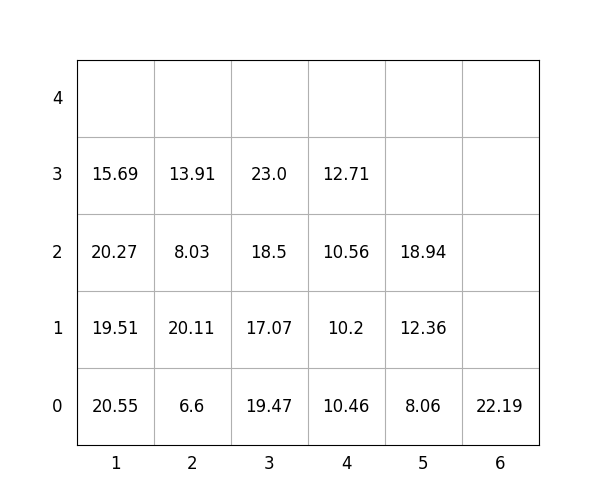

Data behind this chart, as committed beside it:
idx, loc_x, loc_y, loc_z, weight, group, score, seq, reloc, size(ft)
1, 5, 0, 0, 8.06, 2, 208.1, 1, 0, 20
2, 5, 0, 1, 12.36, 2, 212.4, 2, 0, 20
3, 5, 0, 2, 18.94, 3, 318.9, 3, 0, 20
4, 2, 0, 0, 6.6, 0, 6.6, 4, 0, 20
5, 3, 0, 0, 19.47, 1, 119.5, 5, 0, 20
6, 3, 0, 1, 17.07, 2, 217.1, 6, 0, 20
7, 2, 0, 1, 20.11, 1, 120.1, 7, 0, 20
8, 4, 0, 0, 10.46, 1, 110.5, 8, 0, 20
9, 3, 0, 2, 18.5, 2, 218.5, 9, 0, 20
10, 6, 0, 0, 22.19, 3, 322.2, 10, 0, 20
11, 4, 0, 1, 10.2, 2, 210.2, 11, 0, 20
12, 2, 0, 2, 8.03, 2, 208, 12, 0, 20
13, 1, 0, 0, 20.55, 0, 20.55, 13, 0, 20
14, 4, 0, 2, 10.56, 3, 310.6, 14, 0, 20
15, 1, 0, 1, 19.51, 1, 119.5, 15, 0, 20
16, 4, 0, 3, 12.71, 3, 312.7, 16, 0, 20
17, 3, 0, 3, 23.0, 2, 223.0, 17, 0, 20
18, 1, 0, 2, 20.27, 1, 120.3, 18, 0, 20
19, 1, 0, 3, 15.69, 2, 215.7, 19, 0, 20
20, 2, 0, 3, 13.91, 2, 213.9, 20, 0, 20
